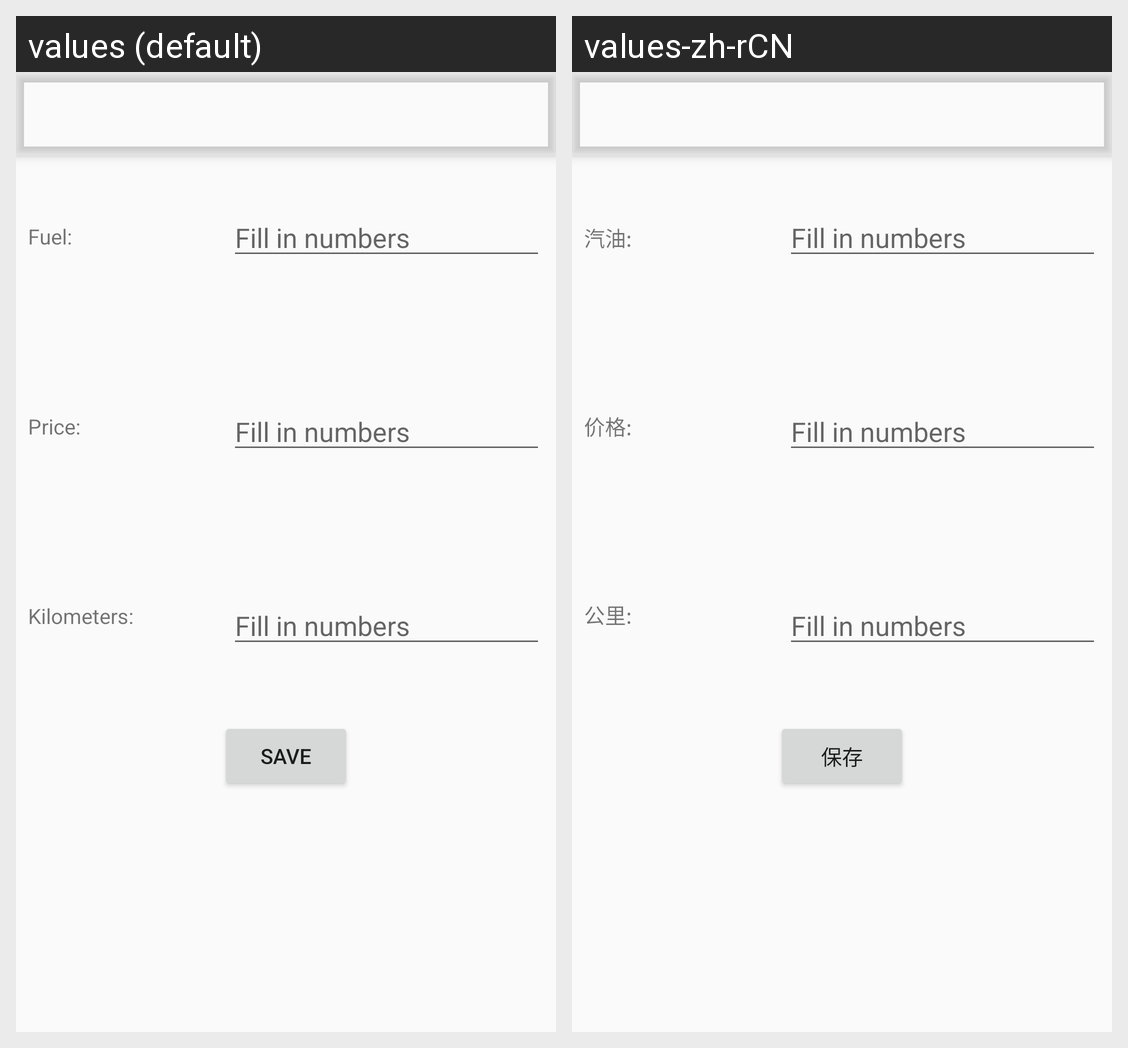

The Android screen above is rendered under two locales of the same app. Produce the string resources it draws, with the default and per-locale values.
Android screen res/layout/activity_automain.xml rendered under 2 locales, left to right: values (default), values-zh-rCN. Device: Nexus 5 (rendered at 1080×1920; each locale shown at half size, 540×960, under a caption strip naming it); theme AppTheme.
Strings drawn on this screen, with the default value and each locale's value (text and hints the layout hard-codes, and strings that could not be matched under every locale, appear in the picture but are not listed):

Fuel
  values: Fuel:
  values-zh-rCN: 汽油:

Price
  values: Price:
  values-zh-rCN: 价格:

Kilo
  values: Kilometers:
  values-zh-rCN: 公里:

savebutton
  values: Save
  values-zh-rCN: 保存
